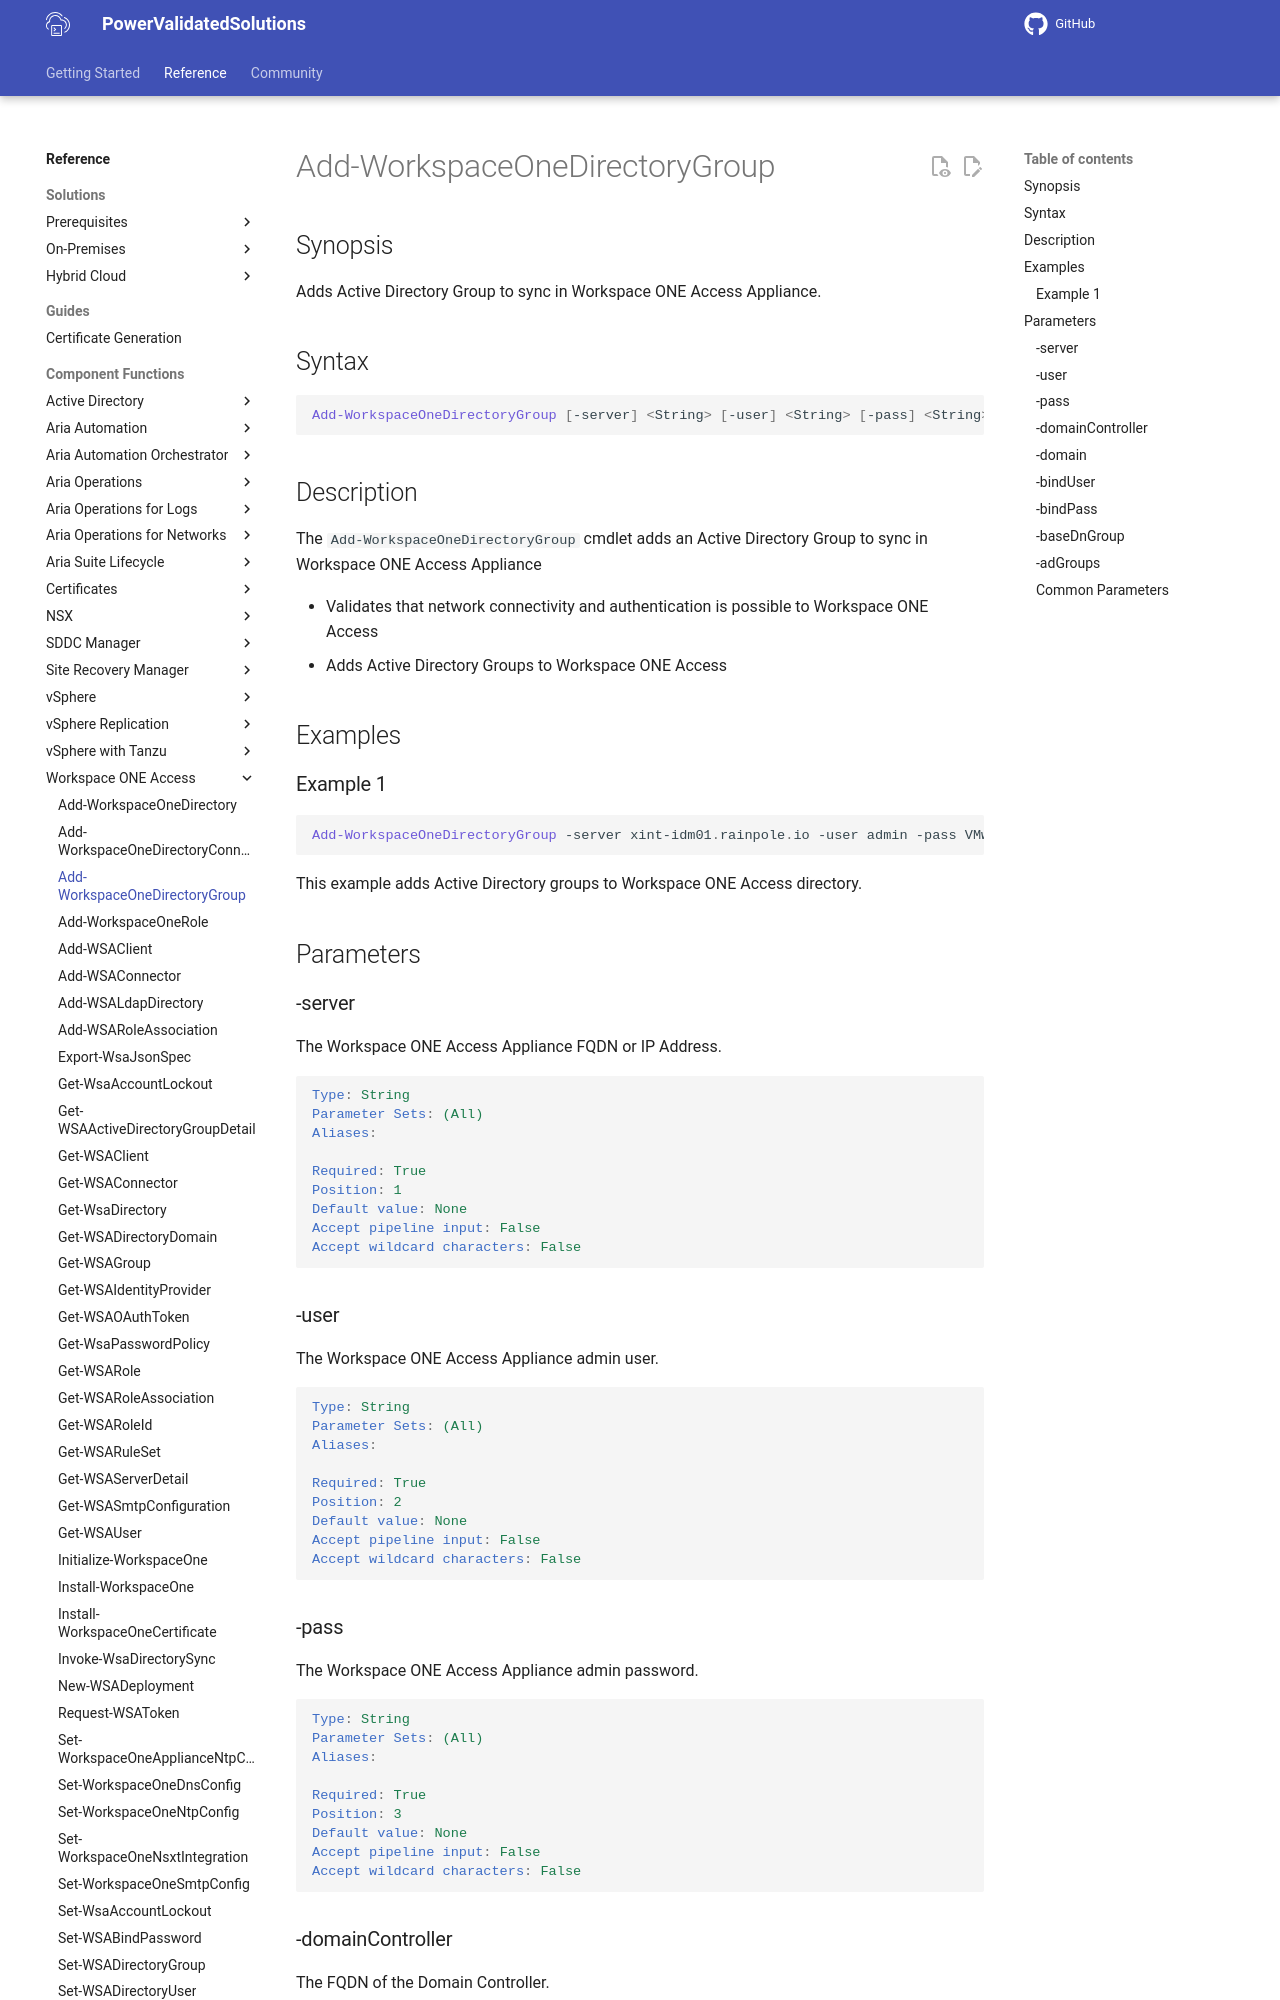

repository: vmware/power-validated-solutions-for-cloud-foundation · page: documentation/functions/workspace-one-access/Add-WorkspaceOneDirectoryGroup/index.html · generator: mkdocs

# Add-WorkspaceOneDirectoryGroup

## Synopsis

Adds Active Directory Group to sync in Workspace ONE Access Appliance.

## Syntax

```powershell
Add-WorkspaceOneDirectoryGroup [-server] <String> [-user] <String> [-pass] <String> [-domainController] <String> [-domain] <String> [-bindUser] <String> [-bindPass] <String> [-baseDnGroup] <String> [-adGroups] <Array> [<CommonParameters>]
```

## Description

The `Add-WorkspaceOneDirectoryGroup` cmdlet adds an Active Directory Group to sync in Workspace ONE Access Appliance

- Validates that network connectivity and authentication is possible to Workspace ONE Access
- Adds Active Directory Groups to Workspace ONE Access

## Examples

### Example 1

```powershell
Add-WorkspaceOneDirectoryGroup -server xint-idm01.rainpole.io -user admin -pass VMw@re1! -domainController sfo-ad01.sfo.rainpole.io -domain sfo.rainpole.io -bindUser svc-idm-ad -bindPass VMw@re1! -baseDnGroup "ou=Security Groups,dc=sfo,dc=rainpole,dc=io" -adGroups "gg-ops-admins", "gg-ops-content-admins", "gg-ops-read-only"
```

This example adds Active Directory groups to Workspace ONE Access directory.

## Parameters

### -server

The Workspace ONE Access Appliance FQDN or IP Address.

```yaml
Type: String
Parameter Sets: (All)
Aliases:

Required: True
Position: 1
Default value: None
Accept pipeline input: False
Accept wildcard characters: False
```

### -user

The Workspace ONE Access Appliance admin user.

```yaml
Type: String
Parameter Sets: (All)
Aliases:

Required: True
Position: 2
Default value: None
Accept pipeline input: False
Accept wildcard characters: False
```
